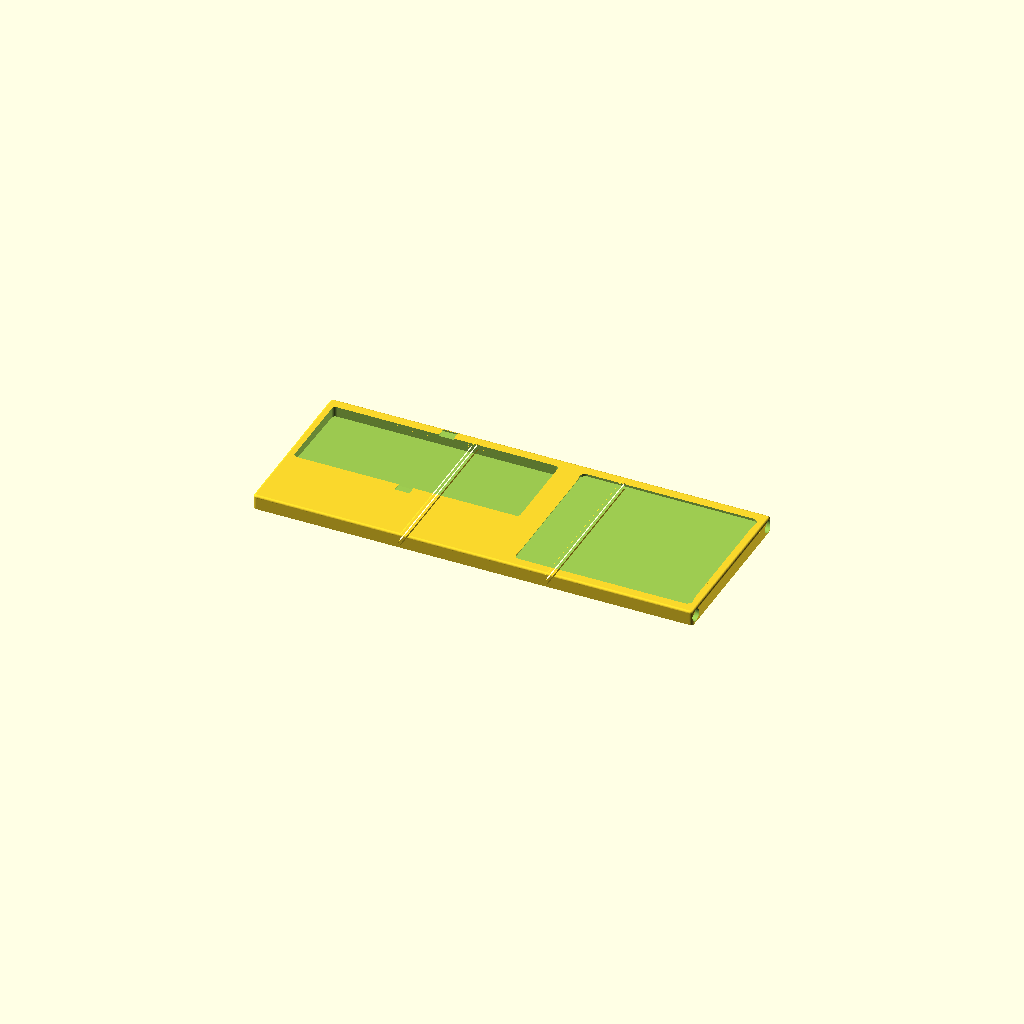
Cell 1: rendered with the file's own defaults.
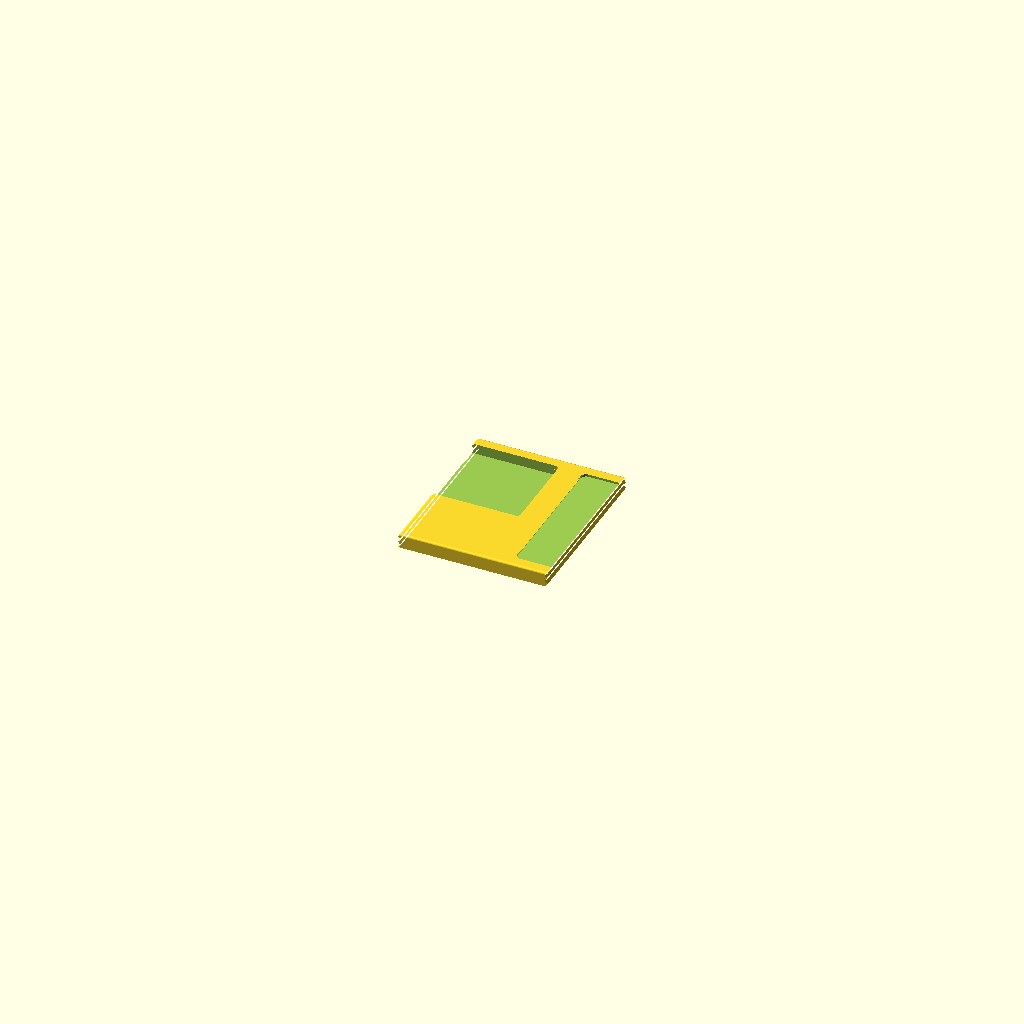
Cell 2 — preset "1".
All cells are drawn from one camera (rotation 55°, 0°, 25°, orthographic, colour scheme Cornfield), so only the parameter changes between them.
OpenSCAD source file keychron_k3_max_lapboard.scad:
// Keychron K3 Max lapboard
// Units: millimeters
//
// The Keychron K3 Max footprint is approximately 306 x 116 mm.
// Confirm the dimensions of the specific keyboard before printing.

/* [Hidden] */
$fn = 48;

/* [Print Sections] */

render_target = "board"; // [board:Board, caps:Caps, retainer:Keyboard retainer]
// Use 0 to render every section, or a positive section number to render one pre-cut section at a time for printing.
board_segment_to_render = 0;
// Number of segments to cut the board into
board_segment_count = 3;
// determines how coarse the zigzags between cut parts are
vertical_zigzag_count = 5;

/* [Lap Board] */

// 'board width' ÷ 'board segment count' must be smaller than your print bed
board_width = 600;
// Must be smaller than your print bed
board_height = 230;
board_thickness = 20;
corner_radius = 5;
// Small fillet around entire top of the board
top_fillet_radius = 3;

/* [Keyboard] */

// Width of the keyboard + some clearance
keyboard_recess_width = 308;
// Height of the keyboard + some clearance
keyboard_recess_height = 118;
// Depth of the front of the keyboard chassis
keyboard_front_recess_depth = 10;
// Depth of the rear of the keyboard chassis
keyboard_rear_recess_depth = 14;
keyboard_recess_corner_radius = 5;
// Space between left side of keyboard recess and board edge
keyboard_left_margin = 10;
// Space between keyboard and top of board
keyboard_top_margin = 15;

// Add slots at the top and bottom of the keyboard for retention clips
keyboard_retainer_enabled = true;

/* [Hidden] */

// Width of the centered slide channel
keyboard_retainer_channel_width = 20;
// Depth of the slide channel and slider base
keyboard_retainer_channel_depth = 2;
// Width of the chamfer around the channel opening
keyboard_retainer_channel_chamfer = 0.5;
// Clearance on each side of the slider base
keyboard_retainer_slider_clearance = 0.025;
// Length of the slider base within the channel
keyboard_retainer_slider_length = 9;
// Amount that the slider nose reaches into the keyboard opening
keyboard_retainer_tab_depth = 2;
// Height of the finger knob above the slider
keyboard_retainer_knob_height = 1;

/* [Mousepad] */

mousepad_width = 241;
mousepad_height = 201;
mousepad_corner_radius = 8;
// If you don't want a mousepad section just set this to 0
mousepad_recess_depth = 3.2; // [0:0.1:20]
// 45-degree clip-in lip on the left and right sides
mousepad_recess_lip_width = 1.5; // [0:0.1:3]
mousepad_right_margin = 10;
mousepad_top_margin = 15;

/* [Hardware] */

// Fits 1//4 in threaded rods by default
threaded_rod_hole_diameter = 7.15;
// Measured flat to flat.
hex_nut_recess_width = 11.5;
hex_nut_recess_depth = 10;
// Needs to be just wide enough to fit the socket for the hex nut
socket_access_diameter = 17.0;
socket_access_depth = 12;

/* [End Caps] */

// Shrink the caps just enough for a snug press fit
plug_size_reduction = 0.10; // [0:0.10:1.00]

/* [Hidden] */

vertical_zigzag_amplitude = board_thickness / (2 * vertical_zigzag_count);

keyboard_recess_x = keyboard_left_margin;
keyboard_recess_y = board_height - keyboard_recess_height - keyboard_top_margin;
mousepad_recess_x = board_width - mousepad_width - mousepad_right_margin;
mousepad_recess_y = board_height - mousepad_height - mousepad_top_margin;
threaded_rod_radius = threaded_rod_hole_diameter / 2;
bottom_threaded_rod_y = 10.075;
top_threaded_rod_y = board_height - bottom_threaded_rod_y;
bottom_threaded_rod_z = board_thickness / 2;
top_threaded_rod_z = board_thickness / 2;

module rounded_rectangle(width, depth, radius) {
    hull() {
        for (x = [radius, width - radius])
            for (y = [radius, depth - radius])
                translate([x, y])
                    circle(r = radius);
    }
}

module board_shape() {
    // Uniform thickness keeps the print face flat and the upper surface level.
    union() {
        linear_extrude(height = board_thickness - top_fillet_radius)
            rounded_rectangle(board_width, board_height, corner_radius);
        minkowski() {
            translate([0, 0, board_thickness - top_fillet_radius - 0.01])
                linear_extrude(height = 0.01)
                    offset(delta = -top_fillet_radius)
                        rounded_rectangle(board_width, board_height, corner_radius);
            sphere(r = top_fillet_radius);
        }
    }
}

module keyboard_recess() {
    // The wedge floor is one continuous plane, shallow at the front and
    // deeper at the rear to match the keyboard's angled underside.
    slope_angle = atan(
        (keyboard_front_recess_depth - keyboard_rear_recess_depth)
        / keyboard_recess_height
    );
    slope_margin = board_thickness + 0.1;

    translate([keyboard_recess_x, keyboard_recess_y])
        intersection() {
            linear_extrude(height = board_thickness + 0.1)
                rounded_rectangle(
                    keyboard_recess_width,
                    keyboard_recess_height,
                    keyboard_recess_corner_radius
                );
            translate([0, 0, board_thickness - keyboard_front_recess_depth])
                rotate([slope_angle, 0, 0])
                    translate([0, -slope_margin, 0])
                        cube([
                            keyboard_recess_width,
                            keyboard_recess_height / cos(slope_angle) + 2 * slope_margin,
                            board_thickness + 0.1
                        ]);
        }
}

module mousepad_recess() {
    translate([
        mousepad_recess_x,
        mousepad_recess_y,
        board_thickness - mousepad_recess_depth
    ])
        linear_extrude(height = mousepad_recess_depth + 0.1)
            rounded_rectangle(
                mousepad_width,
                mousepad_height,
                mousepad_corner_radius
            );
}

module mousepad_recess_lips() {
    lip_width = min(mousepad_recess_lip_width, 3, mousepad_recess_depth);
    side_start_y = mousepad_recess_y + mousepad_corner_radius;
    side_end_y = mousepad_recess_y + mousepad_height - mousepad_corner_radius;
    side_length = side_end_y - side_start_y;
    lip_bottom_z = board_thickness - lip_width;
    lip_top_z = board_thickness;
    lip_overlap = 0.01;
    taper_length = min(lip_width / tan(10), side_length / 2);

    if (lip_width > 0 && side_length > 0)
        intersection() {
            // The plan-view taper fades each lip into the rounded corner.
            translate([0, 0, lip_bottom_z])
                linear_extrude(height = lip_width)
                    union() {
                        polygon(points = [
                            [mousepad_recess_x - lip_overlap, side_start_y],
                            [mousepad_recess_x - lip_overlap, side_end_y],
                            [mousepad_recess_x + lip_width, side_end_y - taper_length],
                            [mousepad_recess_x + lip_width, side_start_y + taper_length]
                        ]);
                        polygon(points = [
                            [mousepad_recess_x + mousepad_width + lip_overlap, side_start_y],
                            [mousepad_recess_x + mousepad_width - lip_width, side_start_y + taper_length],
                            [mousepad_recess_x + mousepad_width - lip_width, side_end_y - taper_length],
                            [mousepad_recess_x + mousepad_width + lip_overlap, side_end_y]
                        ]);
                    }
            translate([0, side_end_y, 0])
                rotate([90, 0, 0])
                    linear_extrude(height = side_length)
                        union() {
                            polygon(points = [
                                [mousepad_recess_x - lip_overlap, lip_bottom_z],
                                [mousepad_recess_x - lip_overlap, lip_top_z],
                                [mousepad_recess_x + lip_width, lip_top_z]
                            ]);
                            polygon(points = [
                                [mousepad_recess_x + mousepad_width + lip_overlap, lip_bottom_z],
                                [mousepad_recess_x + mousepad_width - lip_width, lip_top_z],
                                [mousepad_recess_x + mousepad_width + lip_overlap, lip_top_z]
                            ]);
                        }
        }
}

module tapered_prism(
    center_x,
    start_y,
    length,
    lower_width,
    upper_width,
    lower_z,
    upper_z
) {
    translate([center_x, start_y + length / 2, lower_z])
        linear_extrude(
            height = upper_z - lower_z,
            scale = [upper_width / lower_width, 1]
        )
            square([lower_width, length], center = true);
}

// Narrower upper openings capture the wider lower foot of the slider.
// They end before the board's perimeter fillet, leaving solid travel stops.
module keyboard_retainer_channel() {
    center_x = keyboard_recess_x + keyboard_recess_width / 2;
    recess_center_y = keyboard_recess_y + keyboard_recess_height / 2;
    recess_rear_y = keyboard_recess_y + keyboard_recess_height;
    channel_overlap = 0.2;

    if (keyboard_retainer_enabled)
        union() {
            tapered_prism(
                center_x,
                recess_rear_y - channel_overlap,
                keyboard_top_margin - top_fillet_radius + channel_overlap,
                keyboard_retainer_channel_width
                + 2 * keyboard_retainer_channel_chamfer,
                keyboard_retainer_channel_width,
                board_thickness - keyboard_retainer_channel_depth - 0.01,
                board_thickness + 0.1
            );
            translate([0, 2 * recess_center_y, 0])
                mirror([0, 1, 0])
                    tapered_prism(
                        center_x,
                        recess_rear_y - channel_overlap,
                        keyboard_top_margin - top_fillet_radius + channel_overlap,
                        keyboard_retainer_channel_width
                        + 2 * keyboard_retainer_channel_chamfer,
                        keyboard_retainer_channel_width,
                        board_thickness - keyboard_retainer_channel_depth - 0.01,
                        board_thickness + 0.1
                    );
        }
}

// Model the slider in its forward, keyboard-retaining position.
module keyboard_retainer() {
    center_x = keyboard_recess_x + keyboard_recess_width / 2;
    recess_rear_y = keyboard_recess_y + keyboard_recess_height;
    channel_start_y = recess_rear_y;
    nose_start_y = recess_rear_y - keyboard_retainer_tab_depth;
    slider_top_width = keyboard_retainer_channel_width
        - 2 * keyboard_retainer_slider_clearance;
    slider_bottom_width = keyboard_retainer_channel_width
        + 2 * keyboard_retainer_channel_chamfer
        - 2 * keyboard_retainer_slider_clearance;
    top_z = board_thickness + 0.01;
    bottom_z = board_thickness - keyboard_retainer_channel_depth;
    nose_bottom_z = top_z - 0.1;
    slider_end_y = channel_start_y + keyboard_retainer_slider_length;

    if (keyboard_retainer_enabled)
        union() {
            // One closed mesh avoids CGAL unions between the nose and body.
            polyhedron(
                points = [
                    [
                        center_x - slider_top_width / 2,
                        nose_start_y,
                        nose_bottom_z
                    ],
                    [
                        center_x + slider_top_width / 2,
                        nose_start_y,
                        nose_bottom_z
                    ],
                    [
                        center_x + slider_top_width / 2,
                        nose_start_y,
                        top_z
                    ],
                    [
                        center_x - slider_top_width / 2,
                        nose_start_y,
                        top_z
                    ],
                    [
                        center_x - slider_bottom_width / 2,
                        channel_start_y,
                        bottom_z
                    ],
                    [
                        center_x + slider_bottom_width / 2,
                        channel_start_y,
                        bottom_z
                    ],
                    [
                        center_x + slider_top_width / 2,
                        channel_start_y,
                        top_z
                    ],
                    [
                        center_x - slider_top_width / 2,
                        channel_start_y,
                        top_z
                    ],
                    [
                        center_x - slider_bottom_width / 2,
                        slider_end_y,
                        bottom_z
                    ],
                    [
                        center_x + slider_bottom_width / 2,
                        slider_end_y,
                        bottom_z
                    ],
                    [
                        center_x + slider_top_width / 2,
                        slider_end_y,
                        top_z
                    ],
                    [
                        center_x - slider_top_width / 2,
                        slider_end_y,
                        top_z
                    ]
                ],
                faces = [
                    [0, 1, 2, 3],
                    [0, 4, 5, 1],
                    [1, 5, 6, 2],
                    [2, 6, 7, 3],
                    [3, 7, 4, 0],
                    [4, 8, 9, 5],
                    [5, 9, 10, 6],
                    [6, 10, 11, 7],
                    [7, 11, 8, 4],
                    [8, 11, 10, 9]
                ]
            );
            translate([
                center_x,
                channel_start_y + keyboard_retainer_slider_length - 3,
                board_thickness
            ])
                cylinder(h = keyboard_retainer_knob_height, d = 4);
        }
}

// Render the slider flat with its knob pointing upward.
module render_keyboard_retainer() {
    center_x = keyboard_recess_x + keyboard_recess_width / 2;
    recess_rear_y = keyboard_recess_y + keyboard_recess_height;

    translate([
        -center_x,
        -recess_rear_y + keyboard_retainer_tab_depth,
        -board_thickness + keyboard_retainer_channel_depth
    ])
        keyboard_retainer();
}

module threaded_rod_channels() {
    for (channel = [
        [bottom_threaded_rod_y, bottom_threaded_rod_z],
        [top_threaded_rod_y, top_threaded_rod_z]
    ])
        translate([-0.1, channel[0], channel[1]])
            rotate([0, 90, 0])
                cylinder(h = board_width + 0.2, d = threaded_rod_hole_diameter);
}

module left_nut_recesses() {
    for (channel = [
        [bottom_threaded_rod_y, bottom_threaded_rod_z],
        [top_threaded_rod_y, top_threaded_rod_z]
    ])
        translate([-0.1, channel[0], channel[1]])
            rotate([0, 90, 0])
                cylinder(
                    h = hex_nut_recess_depth + 0.1,
                    r = hex_nut_recess_width / sqrt(3),
                    $fn = 6
                );
}

module right_socket_counterbores() {
    for (channel = [
        [bottom_threaded_rod_y, bottom_threaded_rod_z],
        [top_threaded_rod_y, top_threaded_rod_z]
    ])
        translate([board_width - socket_access_depth, channel[0], channel[1]])
            rotate([0, 90, 0])
                cylinder(h = socket_access_depth + 0.1, d = socket_access_diameter);
}

module left_hex_cap() {
    cap_thickness = 2;
    cap_width = left_hex_cap_width();
    pull_hole_diameter = 2;
    pull_hole_x = cap_width / sqrt(3) - pull_hole_diameter / 2;

    difference() {
        cylinder(h = cap_thickness, r = cap_width / sqrt(3), $fn = 6);
        translate([pull_hole_x, 0, -0.1])
            cylinder(h = cap_thickness + 0.2, d = pull_hole_diameter);
    }
}

module right_round_cap() {
    cap_thickness = 5;
    cap_face_thickness = 1;
    cap_diameter = right_round_cap_diameter();
    pull_hole_diameter = 2;
    pull_hole_offset = cap_diameter / 2 - pull_hole_diameter;

    difference() {
        cylinder(h = cap_thickness, d = cap_diameter);
        translate([0, 0, cap_face_thickness])
            cylinder(
                h = cap_thickness - cap_face_thickness + 0.1,
                d = cap_diameter - 2
            );
        translate([pull_hole_offset, 0, -0.1])
            cylinder(h = cap_face_thickness + 0.2, d = pull_hole_diameter);
    }
}

module lapboard() {
    // Large flat rectangle with an angled keyboard recess. The space to the
    // right of the recess is intentionally uninterrupted for a mouse pad.
    union() {
        difference() {
            board_shape();
            keyboard_recess();
            mousepad_recess();
            keyboard_retainer_channel();
            threaded_rod_channels();
            left_nut_recesses();
            right_socket_counterbores();
        }
        mousepad_recess_lips();
    }
}

function section_width() = board_width / board_segment_count;
function left_hex_cap_width() = hex_nut_recess_width - plug_size_reduction;
function right_round_cap_diameter() = socket_access_diameter - plug_size_reduction;
function vertical_zigzag_x(seam_x, index) = seam_x
    + (index % 2 == 0 ? -vertical_zigzag_amplitude : vertical_zigzag_amplitude);
function vertical_zigzag_points(seam_x, z_min, z_max) = concat(
    [[vertical_zigzag_x(seam_x, 0), z_min]],
    [for (index = [1 : vertical_zigzag_count])
        [vertical_zigzag_x(seam_x, index),
         z_min + index * (z_max - z_min) / vertical_zigzag_count]]
);
function reversed(points) = [for (index = [len(points) - 1 : -1 : 0]) points[index]];

module vertical_zigzag_mask(profile) {
    translate([0, board_height, 0])
        rotate([90, 0, 0])
            linear_extrude(height = board_height)
                polygon(points = profile);
}

module section_mask(part_index) {
    mask_z_min = -0.1;
    mask_z_max = board_thickness + 0.1;
    mask_margin = vertical_zigzag_amplitude + 0.1;
    left_boundary = part_index == 0
        ? [[-mask_margin, mask_z_min], [-mask_margin, mask_z_max]]
        : vertical_zigzag_points(
            part_index * section_width(),
            mask_z_min,
            mask_z_max
        );
    right_boundary = part_index == board_segment_count - 1
        ? [[board_width + mask_margin, mask_z_max],
           [board_width + mask_margin, mask_z_min]]
        : reversed(vertical_zigzag_points(
            (part_index + 1) * section_width(),
            mask_z_min,
            mask_z_max
        ));

    vertical_zigzag_mask(concat(left_boundary, right_boundary));
}

// The two 45-degree sawtooth faces increase glue area without flat overhangs.
module render_section(part_index) {
    intersection() {
        lapboard();
        section_mask(part_index);
    }
}

module render_board() {
    if (board_segment_count < 1 || floor(board_segment_count) != board_segment_count)
        assert(false, "board_segment_count must be a positive integer");
    else if (board_segment_to_render < 0
             || board_segment_to_render > board_segment_count
             || floor(board_segment_to_render) != board_segment_to_render)
        assert(false, "board_segment_to_render must be 0 or a valid segment number");
    else if (board_segment_to_render == 0)
        translate([-board_width / 2, -board_height / 2, 0])
            for (part_index = [0 : board_segment_count - 1])
                render_section(part_index);
    else
        translate([
            -section_width() * (board_segment_to_render - 0.5),
            -board_height / 2,
            0
        ])
            render_section(board_segment_to_render - 1);
}

module render_caps() {
    hex_cap_radius = left_hex_cap_width() / sqrt(3);
    round_cap_radius = right_round_cap_diameter() / 2;
    cap_pair_center_x = (socket_access_diameter + round_cap_radius - hex_cap_radius) / 2;

    translate([-cap_pair_center_x, 0, 0]) {
        left_hex_cap();
        translate([socket_access_diameter, 0, 0])
            right_round_cap();
    }
}

if (render_target == "board")
    render_board();
else if (render_target == "caps")
    render_caps();
else if (render_target == "retainer")
    render_keyboard_retainer();
else
    assert(false, "render_target must be board, caps, or retainer");
Parameter table extracted from the source (name, type, default, range or options):
render_target: string, default "board", options "board", "caps", "retainer"
board_segment_to_render: number, default 0
board_segment_count: number, default 3
vertical_zigzag_count: number, default 5
board_width: number, default 600
board_height: number, default 230
board_thickness: number, default 20
corner_radius: number, default 5
top_fillet_radius: number, default 3
keyboard_recess_width: number, default 308
keyboard_recess_height: number, default 118
keyboard_front_recess_depth: number, default 10
keyboard_rear_recess_depth: number, default 14
keyboard_recess_corner_radius: number, default 5
keyboard_left_margin: number, default 10
keyboard_top_margin: number, default 15
keyboard_retainer_enabled: bool, default true
mousepad_width: number, default 241
mousepad_height: number, default 201
mousepad_corner_radius: number, default 8
mousepad_recess_depth: number, default 3.2, range 0 to 20, step 0.1
mousepad_recess_lip_width: number, default 1.5, range 0 to 3, step 0.1
mousepad_right_margin: number, default 10
mousepad_top_margin: number, default 15
threaded_rod_hole_diameter: number, default 7.15
hex_nut_recess_width: number, default 11.5
hex_nut_recess_depth: number, default 10
socket_access_diameter: number, default 17
socket_access_depth: number, default 12
plug_size_reduction: number, default 0.1, range 0 to 1, step 0.1
